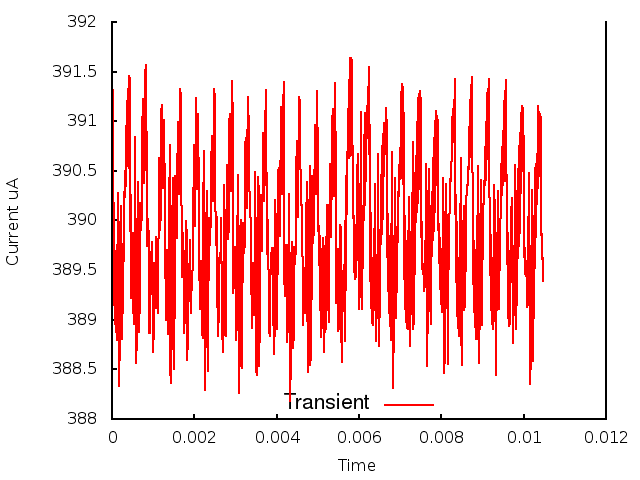

Data behind this chart, as committed beside it:
0.000000, 0.000000, 3.914392
1, 0.000010, 3.906
2, 0.000020, 3.913
3, 0.000030, 3.895
4, 0.000040, 3.902
5, 0.000050, 3.891
6, 0.000060, 3.899
7, 0.000070, 3.89
8, 0.000080, 3.897
9, 0.000090, 3.889
10, 0.000100, 3.896
11, 0.000110, 3.888
12, 0.000120, 3.896
13, 0.000130, 3.892
14, 0.000140, 3.903
15, 0.000150, 3.898
16, 0.000160, 3.9
17, 0.000170, 3.883
18, 0.000180, 3.89
19, 0.000190, 3.886
20, 0.000200, 3.894
21, 0.000210, 3.893
22, 0.000220, 3.901
23, 0.000230, 3.9
24, 0.000240, 3.895
25, 0.000250, 3.888
26, 0.000260, 3.893
27, 0.000270, 3.895
28, 0.000280, 3.897
29, 0.000290, 3.902
30, 0.000300, 3.902
31, 0.000310, 3.904
32, 0.000320, 3.902
33, 0.000330, 3.908
34, 0.000340, 3.903
35, 0.000350, 3.91
36, 0.000360, 3.905
37, 0.000370, 3.912
38, 0.000380, 3.907
39, 0.000390, 3.913
40, 0.000400, 3.907
41, 0.000410, 3.915
42, 0.000420, 3.905
43, 0.000430, 3.914
44, 0.000440, 3.899
45, 0.000450, 3.903
46, 0.000460, 3.892
47, 0.000470, 3.894
48, 0.000480, 3.894
49, 0.000490, 3.897
50, 0.000500, 3.899
51, 0.000510, 3.896
52, 0.000520, 3.892
53, 0.000530, 3.89
54, 0.000540, 3.894
55, 0.000550, 3.902
56, 0.000560, 3.908
57, 0.000570, 3.908
58, 0.000580, 3.892
59, 0.000590, 3.886
60, 0.000600, 3.888
... 986 more rows
